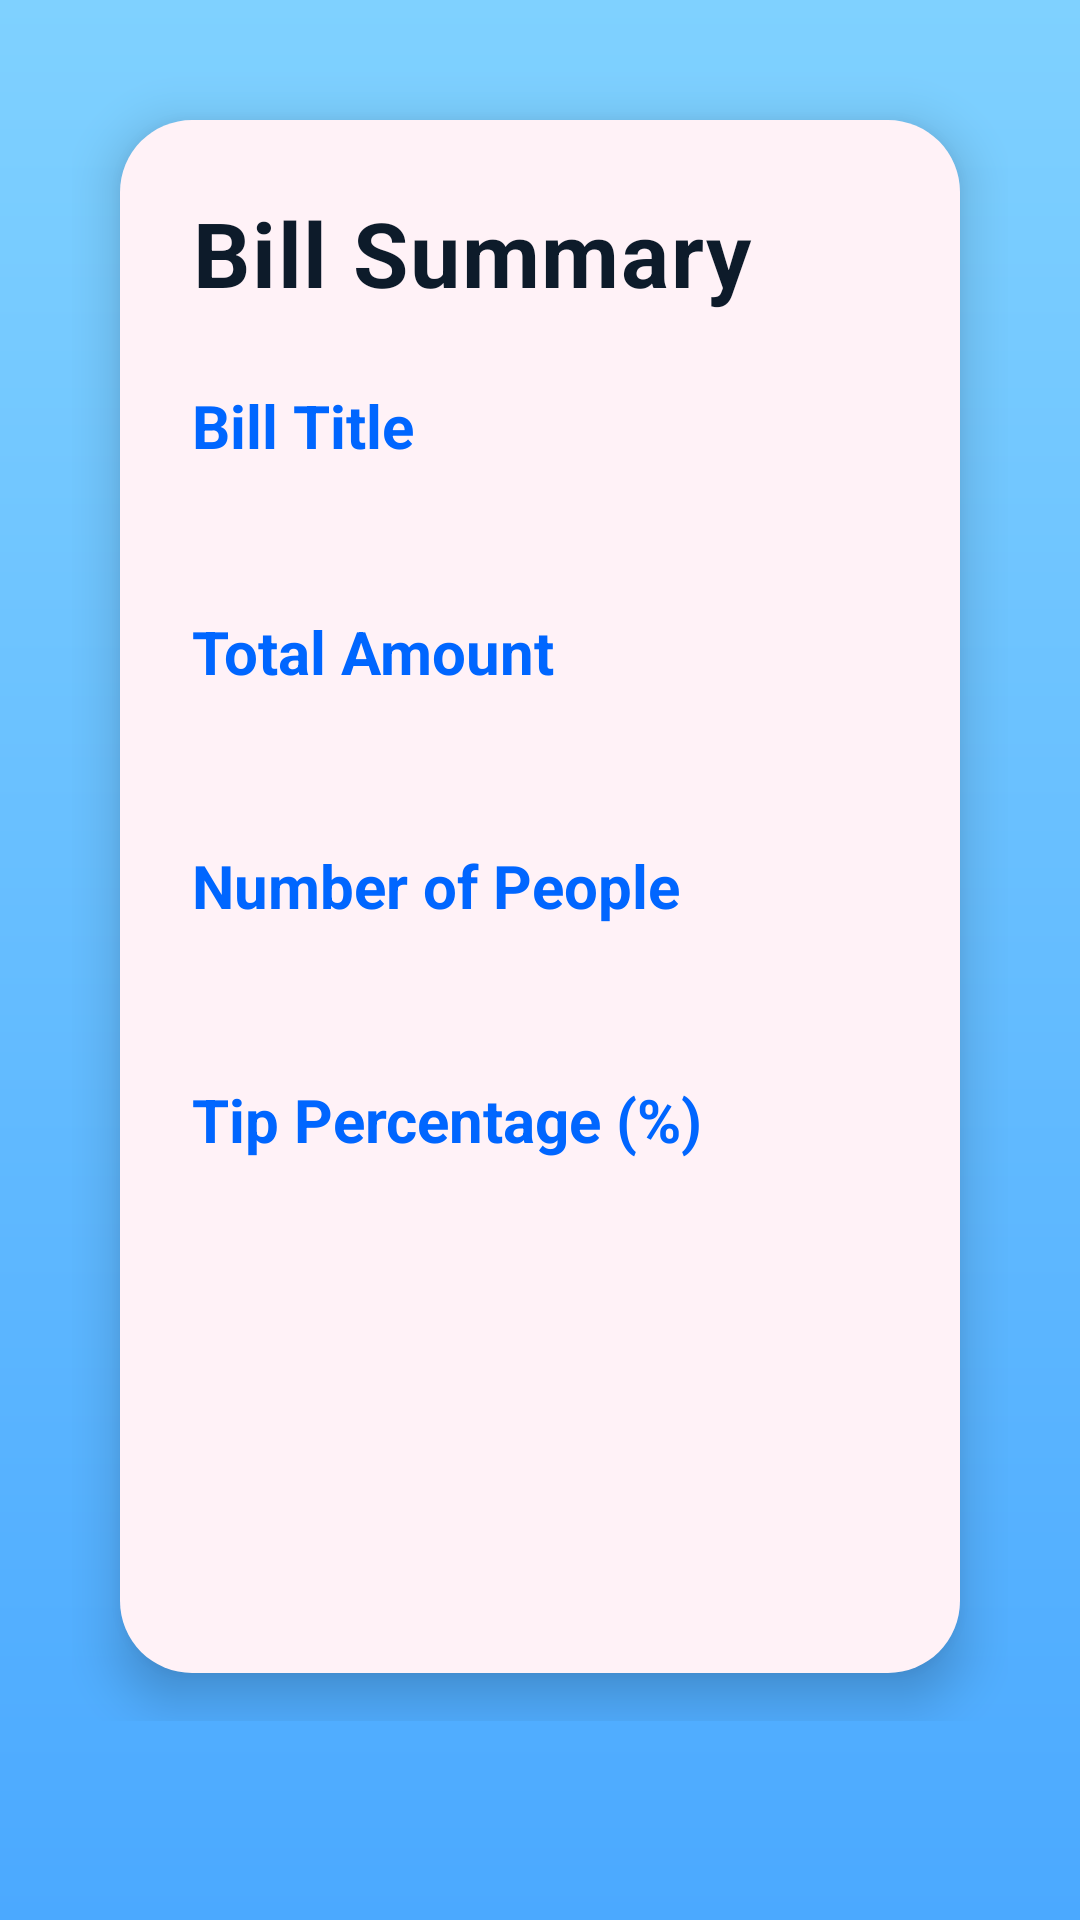

Produce the Android XML layout that renders to this screen, including the resource entries it uses.
<!-- AndroidManifest.xml: application theme Theme.Split_it_app -->
<!-- res/layout/activity_bill_result.xml -->
<?xml version="1.0" encoding="utf-8"?>
<RelativeLayout xmlns:android="http://schemas.android.com/apk/res/android"
    android:background="@drawable/bg_gradient"
    android:layout_width="match_parent"
    android:layout_height="match_parent">

    <ScrollView
        android:layout_width="match_parent"
        android:layout_height="match_parent"
        android:layout_above="@+id/ivCoins">

        <LinearLayout
            android:orientation="vertical"
            android:padding="24dp"
            android:layout_width="match_parent"
            android:layout_height="wrap_content"
            android:gravity="center_horizontal">

            
            <LinearLayout
                android:orientation="vertical"
                android:layout_width="match_parent"
                android:layout_height="wrap_content"
                android:background="@drawable/bg_card_rounded"
                android:padding="24dp"
                android:elevation="10dp"
                android:layout_margin="16dp"
                android:layout_gravity="center">

                
                <TextView
                    android:text="Bill Summary"
                    android:textSize="30sp"
                    android:textStyle="bold"
                    android:textColor="#0D1B2A"
                    android:layout_marginBottom="24dp"
                    android:layout_width="wrap_content"
                    android:layout_height="wrap_content"
                    android:letterSpacing="0.02"
                    android:gravity="center"/>

                
                <TextView
                    android:text="Bill Title"
                    android:textColor="#0066FF"
                    android:textStyle="bold"
                    android:layout_marginBottom="8dp"
                    android:textSize="20sp"
                    android:layout_width="wrap_content"
                    android:layout_height="wrap_content" />

                <TextView
                    android:id="@+id/tvTitle"
                    android:textSize="18sp"
                    android:textColor="#1B1B1B"
                    android:layout_marginBottom="16dp"
                    android:layout_width="match_parent"
                    android:layout_height="wrap_content"
                    android:gravity="center"/>

                
                <TextView
                    android:text="Total Amount"
                    android:textColor="#0066FF"
                    android:textStyle="bold"
                    android:layout_marginBottom="8dp"
                    android:textSize="20sp"
                    android:layout_width="wrap_content"
                    android:layout_height="wrap_content" />

                <TextView
                    android:id="@+id/tvBillAmount"
                    android:textSize="20sp"
                    android:textColor="#1B1B1B"
                    android:layout_marginBottom="16dp"
                    android:layout_width="match_parent"
                    android:layout_height="wrap_content"
                    android:gravity="center"/>

                
                <TextView
                    android:text="Number of People"
                    android:textColor="#0066FF"
                    android:textStyle="bold"
                    android:layout_marginBottom="8dp"
                    android:textSize="20sp"
                    android:layout_width="wrap_content"
                    android:layout_height="wrap_content" />

                <TextView
                    android:id="@+id/tvPeopleCount"
                    android:textSize="20sp"
                    android:textColor="#1B1B1B"
                    android:layout_marginBottom="16dp"
                    android:layout_width="match_parent"
                    android:layout_height="wrap_content"
                    android:gravity="center"/>

                
                <TextView
                    android:text="Tip Percentage (%)"
                    android:textColor="#0066FF"
                    android:textStyle="bold"
                    android:layout_marginBottom="8dp"
                    android:textSize="20sp"
                    android:layout_width="wrap_content"
                    android:layout_height="wrap_content" />

                <TextView
                    android:id="@+id/tvTipPercent"
                    android:textSize="20sp"
                    android:textColor="#1B1B1B"
                    android:layout_marginBottom="16dp"
                    android:layout_width="match_parent"
                    android:layout_height="wrap_content"
                    android:gravity="center"/>

                
                <TextView
                    android:id="@+id/tvAmountPerPerson"
                    android:textSize="20sp"
                    android:textStyle="bold"
                    android:textColor="#D32F2F"
                    android:layout_marginBottom="16dp"
                    android:layout_width="match_parent"
                    android:layout_height="wrap_content"
                    android:gravity="center"/>

                
                <TextView
                    android:id="@+id/tvTotalAmount"
                    android:textSize="20sp"
                    android:textStyle="bold"
                    android:textColor="#388E3C"
                    android:layout_marginTop="10dp"
                    android:layout_marginBottom="16dp"
                    android:layout_width="match_parent"
                    android:layout_height="wrap_content"
                    android:gravity="center"/>
            </LinearLayout>
        </LinearLayout>
    </ScrollView>

    

</RelativeLayout>
<!-- resources referenced by this layout -->
<resources>
  <!-- drawable bg_card_rounded (drawable) -->
  <shape xmlns:android="http://schemas.android.com/apk/res/android"
      android:shape="rectangle">
      <solid android:color="#FFF2F7" />
      <corners android:radius="24dp" />
  </shape>
  <!-- drawable bg_gradient (drawable) -->
  <layer-list xmlns:android="http://schemas.android.com/apk/res/android">
      <item>
          <shape android:shape="rectangle">
              <gradient
                  android:startColor="#7FD1FF"
                  android:endColor="#4BA9FF"
                  android:angle="270"/>
          </shape>
      </item>
  </layer-list>
  <style name="Theme.Split_it_app" parent="Base.Theme.Split_it_app" />
  <style name="Base.Theme.Split_it_app" parent="Theme.Material3.DayNight.NoActionBar">
          
          
      </style>
</resources>
